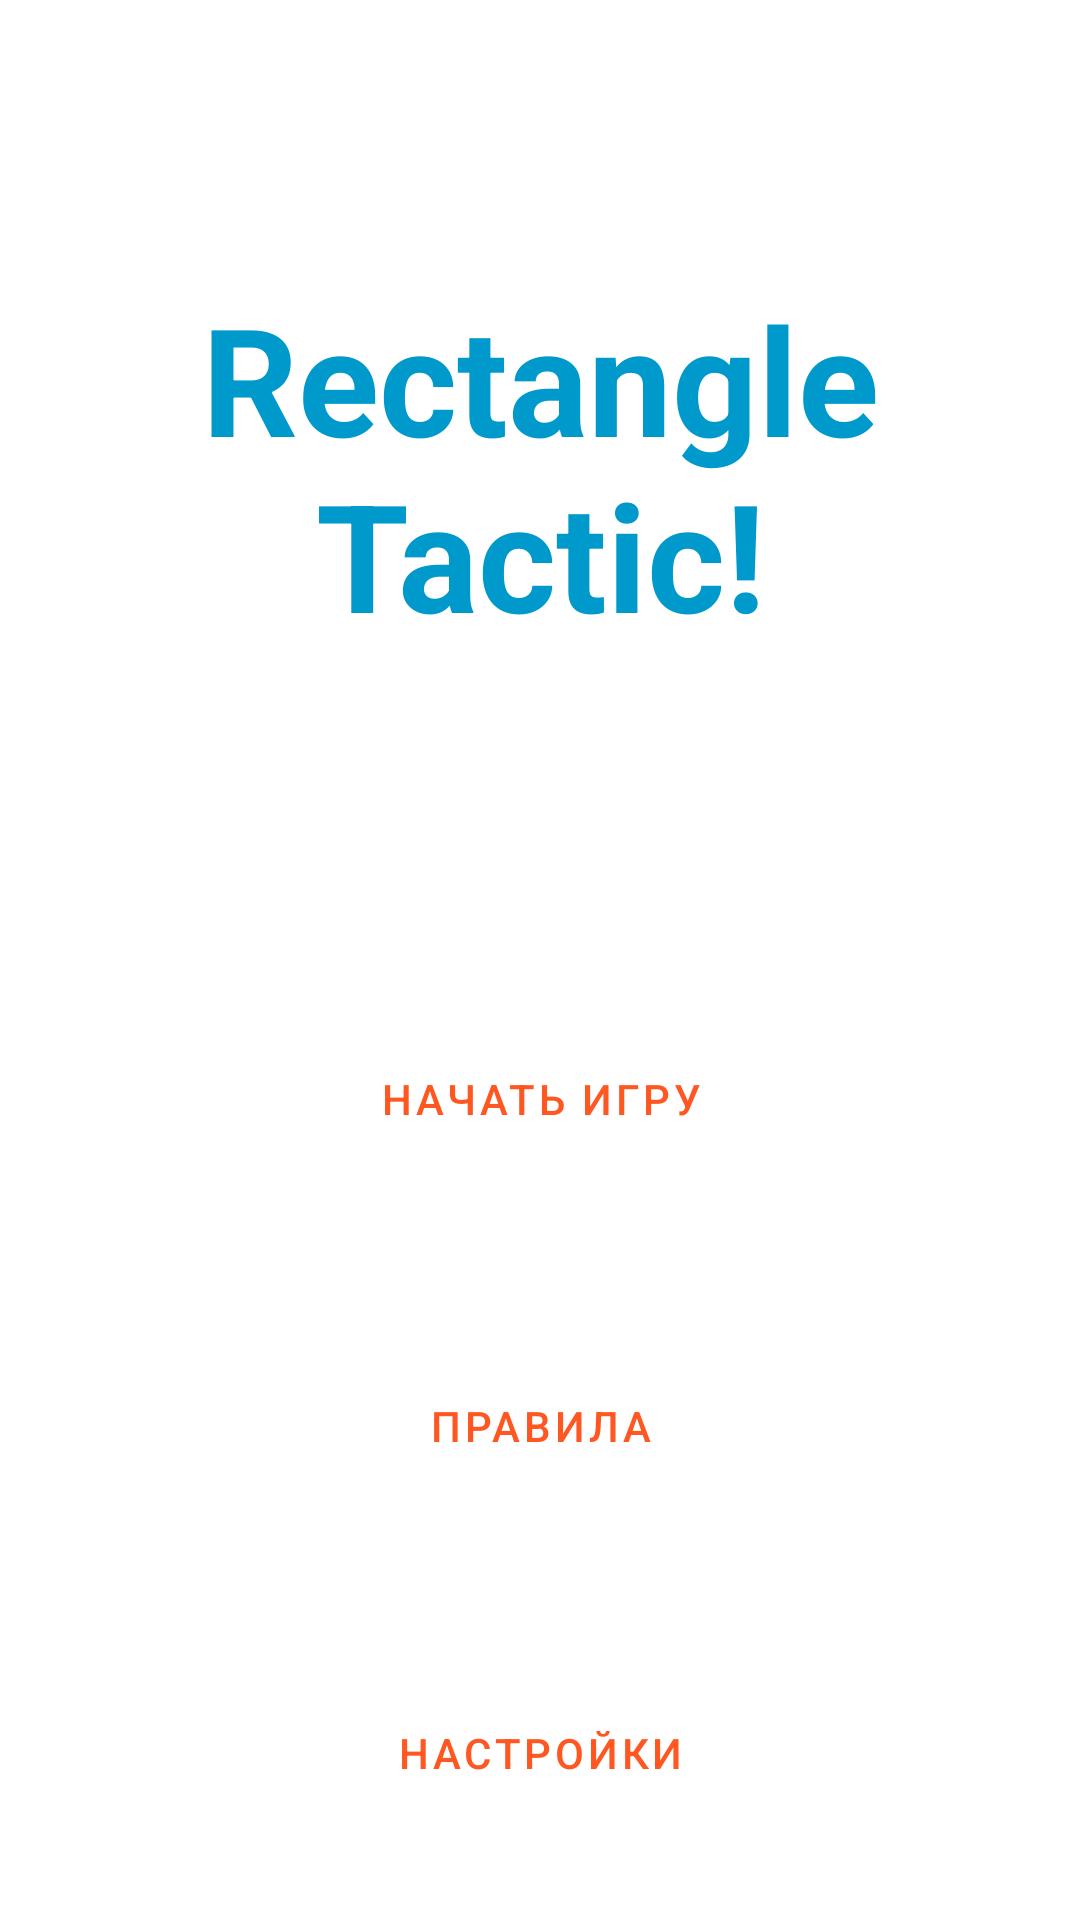

This screen was rendered from an Android layout file. Write that file and the resources it references.
<!-- AndroidManifest.xml: application theme Theme.RectangleTacticianKotlin -->
<!-- res/layout/fragment_start.xml -->
<?xml version="1.0" encoding="utf-8"?>
<LinearLayout xmlns:android="http://schemas.android.com/apk/res/android"
    xmlns:tools="http://schemas.android.com/tools"
    android:orientation="vertical"
    android:layout_width="match_parent"
    android:layout_height="match_parent"
    tools:context=".StartFragment"
    android:id="@+id/fragment_start_LL">

    <TextView
        android:id="@+id/programName"
        style="@style/Widget.MaterialComponents.TextView"
        android:layout_width="match_parent"
        android:layout_height="wrap_content"
        android:layout_weight="50"
        android:gravity="center"
        android:text="@string/program_name"
        android:textColor="@android:color/holo_blue_dark"
        android:textSize="50sp"
        android:textStyle="bold" />

    <Button
        android:id="@+id/startButton"
        style="@style/Widget.MaterialComponents.Button.TextButton"
        android:layout_width="match_parent"
        android:layout_height="wrap_content"
        android:layout_weight="17"
        android:gravity="center"
        android:text="@string/startButton_text"
        android:textColor="#FF5722" />

    <Button
        android:id="@+id/regulationsButton"
        style="@style/Widget.MaterialComponents.Button.TextButton"
        android:layout_width="match_parent"
        android:layout_height="wrap_content"
        android:layout_weight="16"
        android:text="@string/regulationButton_text"
        android:textColor="#FF5722"
        android:gravity="center"
        />

    <Button
        android:id="@+id/settingsButton"
        style="@style/Widget.MaterialComponents.Button.TextButton"
        android:layout_width="match_parent"
        android:layout_height="wrap_content"
        android:layout_weight="17"
        android:text="@string/settingsButton_text"
        android:textColor="#FF5722"
        android:gravity="center"
        />

</LinearLayout>
<!-- resources referenced by this layout -->
<resources>
  <string name="program_name">Rectangle Tactic!</string>
  <string name="regulationButton_text">Правила</string>
  <string name="settingsButton_text">Настройки</string>
  <string name="startButton_text">Начать игру</string>
  <style name="Theme.RectangleTacticianKotlin" parent="Theme.MaterialComponents.DayNight.DarkActionBar">
          
          <item name="colorPrimary">@color/purple_500</item>
          <item name="colorPrimaryVariant">@color/purple_700</item>
          <item name="colorOnPrimary">@color/white</item>
          
          <item name="colorSecondary">@color/teal_200</item>
          <item name="colorSecondaryVariant">@color/teal_700</item>
          <item name="colorOnSecondary">@color/black</item>
          
          <item name="android:statusBarColor" tools:targetApi="l">?attr/colorPrimaryVariant</item>
          
      </style>
  <color name="purple_500">#FF6200EE</color>
  <color name="purple_700">#FF3700B3</color>
  <color name="white">#FFFFFFFF</color>
  <color name="teal_200">#FF03DAC5</color>
  <color name="teal_700">#FF018786</color>
  <color name="black">#FF000000</color>
</resources>
